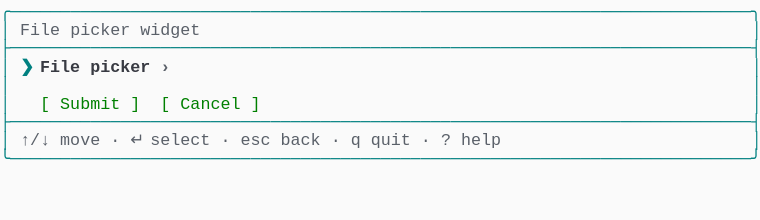
t = 0.00 s
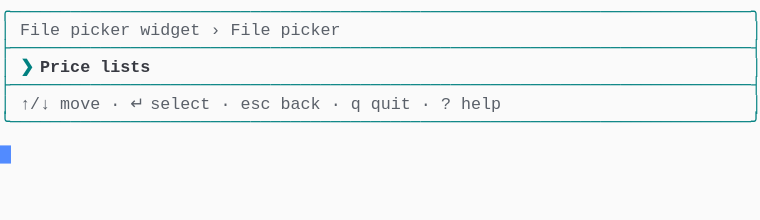
t = 1.37 s
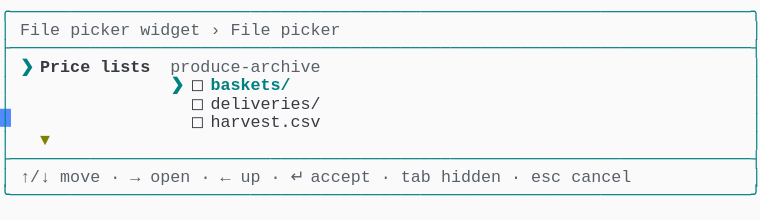
t = 2.39 s
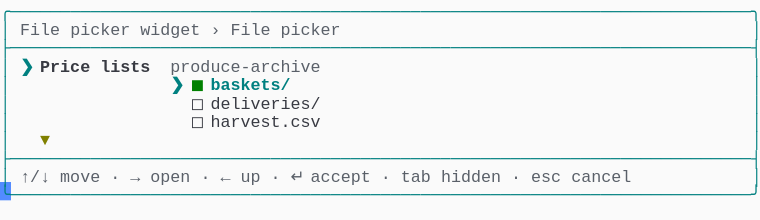
t = 3.61 s
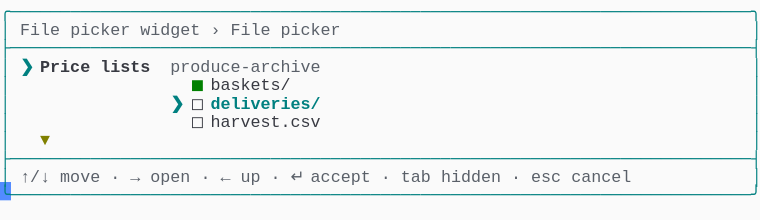
t = 4.62 s
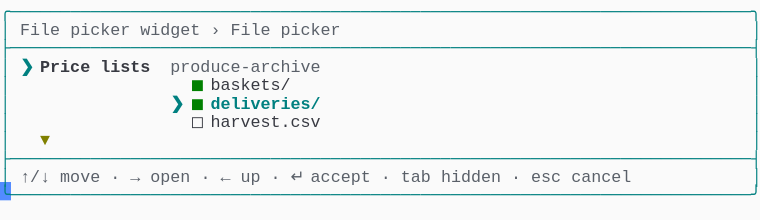
t = 6.00 s

The animated SVG that drew these frames (rendered in a browser with its animation timeline set to each time). Animation: 1 CSS @keyframes rule; one cycle of 7.38 s, repeats indefinitely.

<svg xmlns="http://www.w3.org/2000/svg" xmlns:xlink="http://www.w3.org/1999/xlink" width="760" height="220.44"><rect width="760" height="220.44" rx="0" ry="0" class="a"></rect><svg height="220.44" viewBox="0 0 76 22.044" width="760" xmlns="http://www.w3.org/2000/svg" xmlns:xlink="http://www.w3.org/1999/xlink"><style>.a{fill:rgb(250,250,250)}.b{font-family:Consolas,"Courier New",Courier,"Liberation Mono",monospace}.c{fill:rgb(0,128,128);white-space:pre}.d{fill:rgb(90,96,105);white-space:pre}.e{fill:rgb(0,128,128);font-weight:bold;white-space:pre}.f{fill:rgb(56,58,66);font-weight:bold;white-space:pre}.g{fill:rgb(56,58,66);white-space:pre}.h{fill:rgb(128,128,0);font-weight:bold;white-space:pre}.i{fill:rgb(0,128,0);white-space:pre}.j{fill:transparent}.k{fill:rgb(82,139,255)}.m{animation-duration:7.375s;animation-iteration-count:infinite;animation-name:l;animation-timing-function:steps(1,end)}.n{fill:rgb(90,96,105);font-weight:bold;white-space:pre}@keyframes l{0%{transform:translateX(-0px)}0%{transform:translateX(-76px)}18.6%{transform:translateX(-152px)}29.7%{transform:translateX(-228px)}40.7%{transform:translateX(-304px)}51.7%{transform:translateX(-380px)}62.7%{transform:translateX(-456px)}100%{transform:translateX(-532px)}}</style><g font-family="Consolas, &quot;Courier New&quot;, Courier, &quot;Liberation Mono&quot;, monospace" font-size="1.67" class="b"><defs><symbol id="1"><text x="0" y="1.67" class="c">╭──────────────────────────────────────────────────────────────────────────╮</text></symbol><symbol id="2"><text x="0" y="1.67" class="c">├──────────────────────────────────────────────────────────────────────────┤</text></symbol><symbol id="3"><text x="0" y="1.67" class="c">│</text><text x="2.004" y="1.67" class="d">↑/↓</text><text x="6.012" y="1.67" class="d">move</text><text x="11.021999999999998" y="1.67" class="d">·</text><text x="13.026" y="1.67" class="d">↵</text><text x="15.029999999999998" y="1.67" class="d">select</text><text x="22.043999999999997" y="1.67" class="d">·</text><text x="24.048" y="1.67" class="d">esc</text><text x="28.055999999999997" y="1.67" class="d">back</text><text x="33.065999999999995" y="1.67" class="d">·</text><text x="35.06999999999999" y="1.67" class="d">q</text><text x="37.074" y="1.67" class="d">quit</text><text x="42.083999999999996" y="1.67" class="d">·</text><text x="44.087999999999994" y="1.67" class="d">?</text><text x="46.09199999999999" y="1.67" class="d">help</text><text x="75.14999999999999" y="1.67" class="c">│</text></symbol><symbol id="4"><text x="0" y="1.67" class="c">╰──────────────────────────────────────────────────────────────────────────╯</text></symbol><symbol id="5"><text x="0" y="1.67" class="c">│</text><text x="2.004" y="1.67" class="d">File</text><text x="7.013999999999999" y="1.67" class="d">picker</text><text x="14.027999999999999" y="1.67" class="d">widget</text><text x="21.041999999999998" y="1.67" class="d">›</text><text x="23.045999999999996" y="1.67" class="d">File</text><text x="28.055999999999997" y="1.67" class="d">picker</text><text x="75.14999999999999" y="1.67" class="c">│</text></symbol><symbol id="6"><text x="0" y="1.67" class="c">│</text><text x="2.004" y="1.67" class="e">❯</text><text x="4.008" y="1.67" class="f">Price</text><text x="10.02" y="1.67" class="f">lists</text><text x="17.034" y="1.67" class="d">produce-archive</text><text x="75.14999999999999" y="1.67" class="c">│</text></symbol><symbol id="7"><text x="0" y="1.67" class="c">│</text><text x="19.037999999999997" y="1.67" class="g">◻</text><text x="21.041999999999998" y="1.67" class="g">deliveries/</text><text x="75.14999999999999" y="1.67" class="c">│</text></symbol><symbol id="8"><text x="0" y="1.67" class="c">│</text><text x="19.037999999999997" y="1.67" class="g">◻</text><text x="21.041999999999998" y="1.67" class="g">harvest.csv</text><text x="75.14999999999999" y="1.67" class="c">│</text></symbol><symbol id="9"><text x="0" y="1.67" class="c">│</text><text x="4.008" y="1.67" class="h">▼</text><text x="75.14999999999999" y="1.67" class="c">│</text></symbol><symbol id="10"><text x="0" y="1.67" class="c">│</text><text x="2.004" y="1.67" class="d">↑/↓</text><text x="6.012" y="1.67" class="d">move</text><text x="11.021999999999998" y="1.67" class="d">·</text><text x="13.026" y="1.67" class="d">→</text><text x="15.029999999999998" y="1.67" class="d">open</text><text x="20.04" y="1.67" class="d">·</text><text x="22.043999999999997" y="1.67" class="d">←</text><text x="24.048" y="1.67" class="d">up</text><text x="27.054" y="1.67" class="d">·</text><text x="29.058" y="1.67" class="d">↵</text><text x="31.061999999999998" y="1.67" class="d">accept</text><text x="38.07599999999999" y="1.67" class="d">·</text><text x="40.08" y="1.67" class="d">tab</text><text x="44.087999999999994" y="1.67" class="d">hidden</text><text x="51.102" y="1.67" class="d">·</text><text x="53.105999999999995" y="1.67" class="d">esc</text><text x="57.114" y="1.67" class="d">cancel</text><text x="75.14999999999999" y="1.67" class="c">│</text></symbol><symbol id="11"><text x="0" y="1.67" class="c">│</text><text x="19.037999999999997" y="1.67" class="i">◼</text><text x="21.041999999999998" y="1.67" class="g">baskets/</text><text x="75.14999999999999" y="1.67" class="c">│</text></symbol><symbol id="12"><text x="0" y="1.67" class="c">│</text><text x="17.034" y="1.67" class="e">❯</text><text x="19.037999999999997" y="1.67" class="i">◼</text><text x="21.041999999999998" y="1.67" class="e">deliveries/</text><text x="75.14999999999999" y="1.67" class="c">│</text></symbol><symbol id="a"><rect height="12" width="76" x="0" y="0" class="j"></rect></symbol><symbol id="b"><rect height="1.837" width="1.1022" class="k"></rect></symbol></defs><rect height="22.044" width="76" class="a"></rect><g class="m"><svg x="0" y="0" width="608"><svg x="0"><use xlink:href="#a"></use><use xlink:href="#b" x="-0.0040000000000000036" y="0"></use></svg><svg x="76"><use xlink:href="#a"></use><use xlink:href="#b" x="75.996" y="14.520999999999999"></use><use xlink:href="#1" y="0"></use><text x="0" y="3.5069999999999997" class="c">│</text><text x="2.004" y="3.5069999999999997" class="d">File</text><text x="7.013999999999999" y="3.5069999999999997" class="d">picker</text><text x="14.027999999999999" y="3.5069999999999997" class="d">widget</text><text x="75.14999999999999" y="3.5069999999999997" class="c">│</text><use xlink:href="#2" y="3.674"></use><text x="0" y="7.181" class="c">│</text><text x="2.004" y="7.181" class="e">❯</text><text x="4.008" y="7.181" class="f">File</text><text x="9.017999999999999" y="7.181" class="f">picker</text><text x="16.032" y="7.181" class="n">›</text><text x="75.14999999999999" y="7.181" class="c">│</text><text x="0" y="9.018" class="c">│</text><text x="75.14999999999999" y="9.018" class="c">│</text><text x="0" y="10.855" class="c">│</text><text x="4.008" y="10.855" class="i">[</text><text x="6.012" y="10.855" class="i">Submit</text><text x="13.026" y="10.855" class="i">]</text><text x="16.032" y="10.855" class="i">[</text><text x="18.035999999999998" y="10.855" class="i">Cancel</text><text x="25.05" y="10.855" class="i">]</text><text x="75.14999999999999" y="10.855" class="c">│</text><use xlink:href="#2" y="11.022"></use><use xlink:href="#3" y="12.859"></use><use xlink:href="#4" y="14.696"></use></svg><svg x="152"><use xlink:href="#a"></use><use xlink:href="#b" x="75.996" y="10.847"></use><use xlink:href="#1" y="0"></use><use xlink:href="#5" y="1.837"></use><use xlink:href="#2" y="3.674"></use><text x="0" y="7.181" class="c">│</text><text x="2.004" y="7.181" class="e">❯</text><text x="4.008" y="7.181" class="f">Price</text><text x="10.02" y="7.181" class="f">lists</text><text x="75.14999999999999" y="7.181" class="c">│</text><use xlink:href="#2" y="7.348"></use><use xlink:href="#3" y="9.185"></use><use xlink:href="#4" y="11.022"></use></svg><svg x="228"><use xlink:href="#a"></use><use xlink:href="#b" x="75.996" y="18.195"></use><use xlink:href="#1" y="0"></use><use xlink:href="#5" y="1.837"></use><use xlink:href="#2" y="3.674"></use><use xlink:href="#6" y="5.511"></use><text x="0" y="9.018" class="c">│</text><text x="17.034" y="9.018" class="e">❯</text><text x="19.037999999999997" y="9.018" class="g">◻</text><text x="21.041999999999998" y="9.018" class="e">baskets/</text><text x="75.14999999999999" y="9.018" class="c">│</text><use xlink:href="#7" y="9.185"></use><use xlink:href="#8" y="11.022"></use><use xlink:href="#9" y="12.859"></use><use xlink:href="#2" y="14.696"></use><use xlink:href="#10" y="16.533"></use><use xlink:href="#4" y="18.37"></use></svg><svg x="304"><use xlink:href="#a"></use><use xlink:href="#b" x="75.996" y="18.195"></use><use xlink:href="#1" y="0"></use><use xlink:href="#5" y="1.837"></use><use xlink:href="#2" y="3.674"></use><use xlink:href="#6" y="5.511"></use><text x="0" y="9.018" class="c">│</text><text x="17.034" y="9.018" class="e">❯</text><text x="19.037999999999997" y="9.018" class="i">◼</text><text x="21.041999999999998" y="9.018" class="e">baskets/</text><text x="75.14999999999999" y="9.018" class="c">│</text><use xlink:href="#7" y="9.185"></use><use xlink:href="#8" y="11.022"></use><use xlink:href="#9" y="12.859"></use><use xlink:href="#2" y="14.696"></use><use xlink:href="#10" y="16.533"></use><use xlink:href="#4" y="18.37"></use></svg><svg x="380"><use xlink:href="#a"></use><use xlink:href="#b" x="75.996" y="18.195"></use><use xlink:href="#1" y="0"></use><use xlink:href="#5" y="1.837"></use><use xlink:href="#2" y="3.674"></use><use xlink:href="#6" y="5.511"></use><use xlink:href="#11" y="7.348"></use><text x="0" y="10.855" class="c">│</text><text x="17.034" y="10.855" class="e">❯</text><text x="19.037999999999997" y="10.855" class="g">◻</text><text x="21.041999999999998" y="10.855" class="e">deliveries/</text><text x="75.14999999999999" y="10.855" class="c">│</text><use xlink:href="#8" y="11.022"></use><use xlink:href="#9" y="12.859"></use><use xlink:href="#2" y="14.696"></use><use xlink:href="#10" y="16.533"></use><use xlink:href="#4" y="18.37"></use></svg><svg x="456"><use xlink:href="#a"></use><use xlink:href="#b" x="75.996" y="18.195"></use><use xlink:href="#1" y="0"></use><use xlink:href="#5" y="1.837"></use><use xlink:href="#2" y="3.674"></use><use xlink:href="#6" y="5.511"></use><use xlink:href="#11" y="7.348"></use><use xlink:href="#12" y="9.185"></use><use xlink:href="#8" y="11.022"></use><use xlink:href="#9" y="12.859"></use><use xlink:href="#2" y="14.696"></use><use xlink:href="#10" y="16.533"></use><use xlink:href="#4" y="18.37"></use></svg><svg x="532"><use xlink:href="#a"></use><use xlink:href="#b" x="0.996" y="20.031999999999996"></use><use xlink:href="#1" y="0"></use><use xlink:href="#5" y="1.837"></use><use xlink:href="#2" y="3.674"></use><use xlink:href="#6" y="5.511"></use><use xlink:href="#11" y="7.348"></use><use xlink:href="#12" y="9.185"></use><use xlink:href="#8" y="11.022"></use><use xlink:href="#9" y="12.859"></use><use xlink:href="#2" y="14.696"></use><use xlink:href="#10" y="16.533"></use><use xlink:href="#4" y="18.37"></use></svg></svg></g></g></svg></svg>
